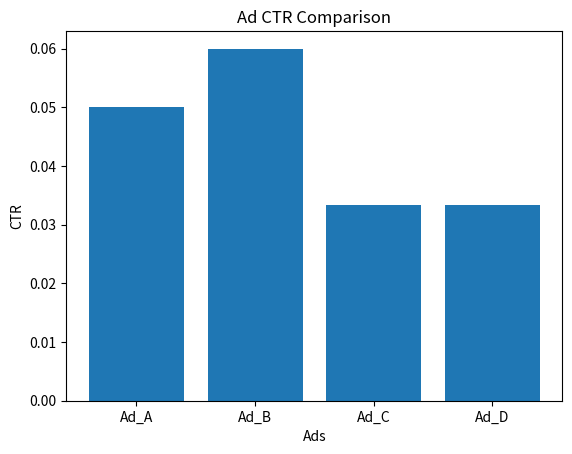

This figure's Python source:
import pandas as pd
import matplotlib.pyplot as plt

# Create dataset
data = {
    "Ad": ["Ad_A", "Ad_B", "Ad_C", "Ad_D"],
    "Impressions": [1000, 1500, 1200, 900],
    "Clicks": [50, 90, 40, 30]
}

df = pd.DataFrame(data)

# Calculate CTR
df["CTR"] = df["Clicks"] / df["Impressions"]

print(df)

# Best performing ad
best_ad = df.loc[df["CTR"].idxmax()]
print("\nBest Performing Ad:")
print(best_ad)

# Ranking ads
ranking = df.sort_values(by="CTR", ascending=False)
print("\nAd Ranking:")
print(ranking)

# Plot
plt.bar(df["Ad"], df["CTR"])
plt.xlabel("Ads")
plt.ylabel("CTR")
plt.title("Ad CTR Comparison")
plt.show()

# Function
def calculate_ctr(impressions, clicks):
    return clicks / impressions

print("\nCTR for custom input:", calculate_ctr(2000, 120))
